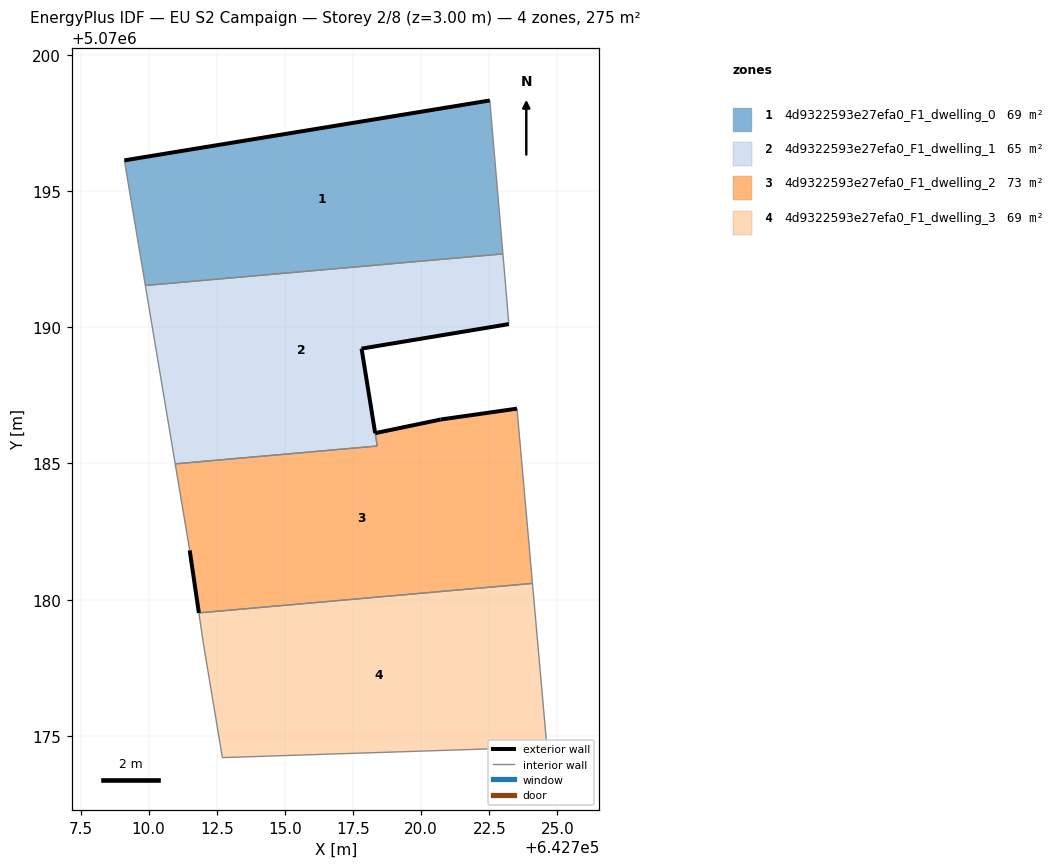
=== STOREY PLAN SPEC (per zone: floor XY polygon, exterior-wall plan segments, windows/doors) ===
zone 1: 4d9322593e27efa0_F1_dwelling_0  (68.9 m²)
  floor: (642723.00, 5070192.69) (642722.52, 5070198.32) (642709.11, 5070196.12) (642709.88, 5070191.53)
  exterior wall: (642709.11, 5070196.12) – (642722.52, 5070198.32)  [13.6 m]
  interior walls: 3
zone 2: 4d9322593e27efa0_F1_dwelling_1  (65.0 m²)
  floor: (642718.39, 5070185.64) (642717.81, 5070189.21) (642723.22, 5070190.11) (642723.12, 5070191.31) (642723.00, 5070192.69) (642709.88, 5070191.53) (642710.97, 5070184.98)
  exterior wall: (642723.22, 5070190.11) – (642717.81, 5070189.21)  [5.5 m]
  exterior wall: (642717.81, 5070189.21) – (642718.31, 5070186.12)  [3.1 m]
  exterior wall: (642718.31, 5070186.11) – (642718.31, 5070186.12)  [0.0 m]
  interior walls: 7
zone 3: 4d9322593e27efa0_F1_dwelling_2  (72.7 m²)
  floor: (642724.08, 5070180.60) (642723.52, 5070187.01) (642720.71, 5070186.61) (642718.31, 5070186.11) (642718.38, 5070185.64) (642710.97, 5070184.98) (642711.51, 5070181.81) (642711.84, 5070179.51)
  exterior wall: (642718.31, 5070186.11) – (642720.71, 5070186.61)  [2.5 m]
  exterior wall: (642720.71, 5070186.61) – (642723.52, 5070187.01)  [2.8 m]
  exterior wall: (642711.84, 5070179.51) – (642711.51, 5070181.81)  [2.3 m]
  interior walls: 6
zone 4: 4d9322593e27efa0_F1_dwelling_3  (68.9 m²)
  floor: (642724.61, 5070174.60) (642724.08, 5070180.60) (642711.84, 5070179.51) (642712.01, 5070178.41) (642712.71, 5070174.20) (642721.81, 5070174.50)
  interior walls: 6

=== DERIVED (storey summary) ===
Building: EU S2 Campaign
Storey: 2 of 8  (floor level z = 3.00 m)
Storey gross floor area: 275.4 m²
Zones on this storey: 4
  - 4d9322593e27efa0_F1_dwelling_0: floor 68.9 m²; exterior wall 13.6 m (40.8 m²); WWR 0.0%
  - 4d9322593e27efa0_F1_dwelling_1: floor 65.0 m²; exterior wall 8.6 m (25.9 m²); WWR 0.0%
  - 4d9322593e27efa0_F1_dwelling_2: floor 72.7 m²; exterior wall 7.6 m (22.8 m²); WWR 0.0%
  - 4d9322593e27efa0_F1_dwelling_3: floor 68.9 m²
Zone adjacency (shared interzone walls):
  - 4d9322593e27efa0_F1_dwelling_0 ↔ 4d9322593e27efa0_F1_dwelling_1
  - 4d9322593e27efa0_F1_dwelling_1 ↔ 4d9322593e27efa0_F1_dwelling_2
  - 4d9322593e27efa0_F1_dwelling_2 ↔ 4d9322593e27efa0_F1_dwelling_3